Labelled photos from "processed", an image-classification folder in Tejender09/Eye-Disease-Detection. The possible labels are: allergic conjunctivitis, bacterial conjunctivitis, blepharitis, cataract, glaucoma, healthy, pinguecula, pterygium, stye, uveitis, viral conjunctivitis, xanthelasma.

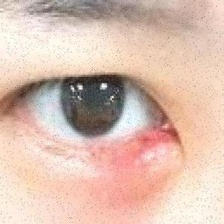
Label: stye

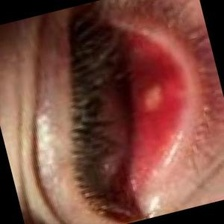
Label: blepharitis

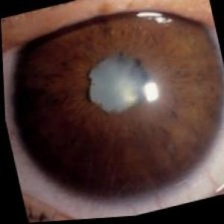
Label: glaucoma

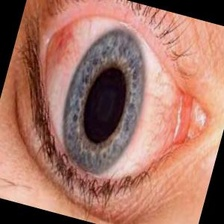
Label: viral conjunctivitis

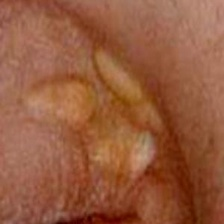
Label: xanthelasma

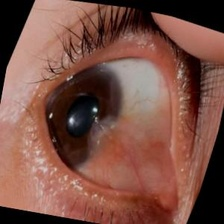
Label: pterygium
